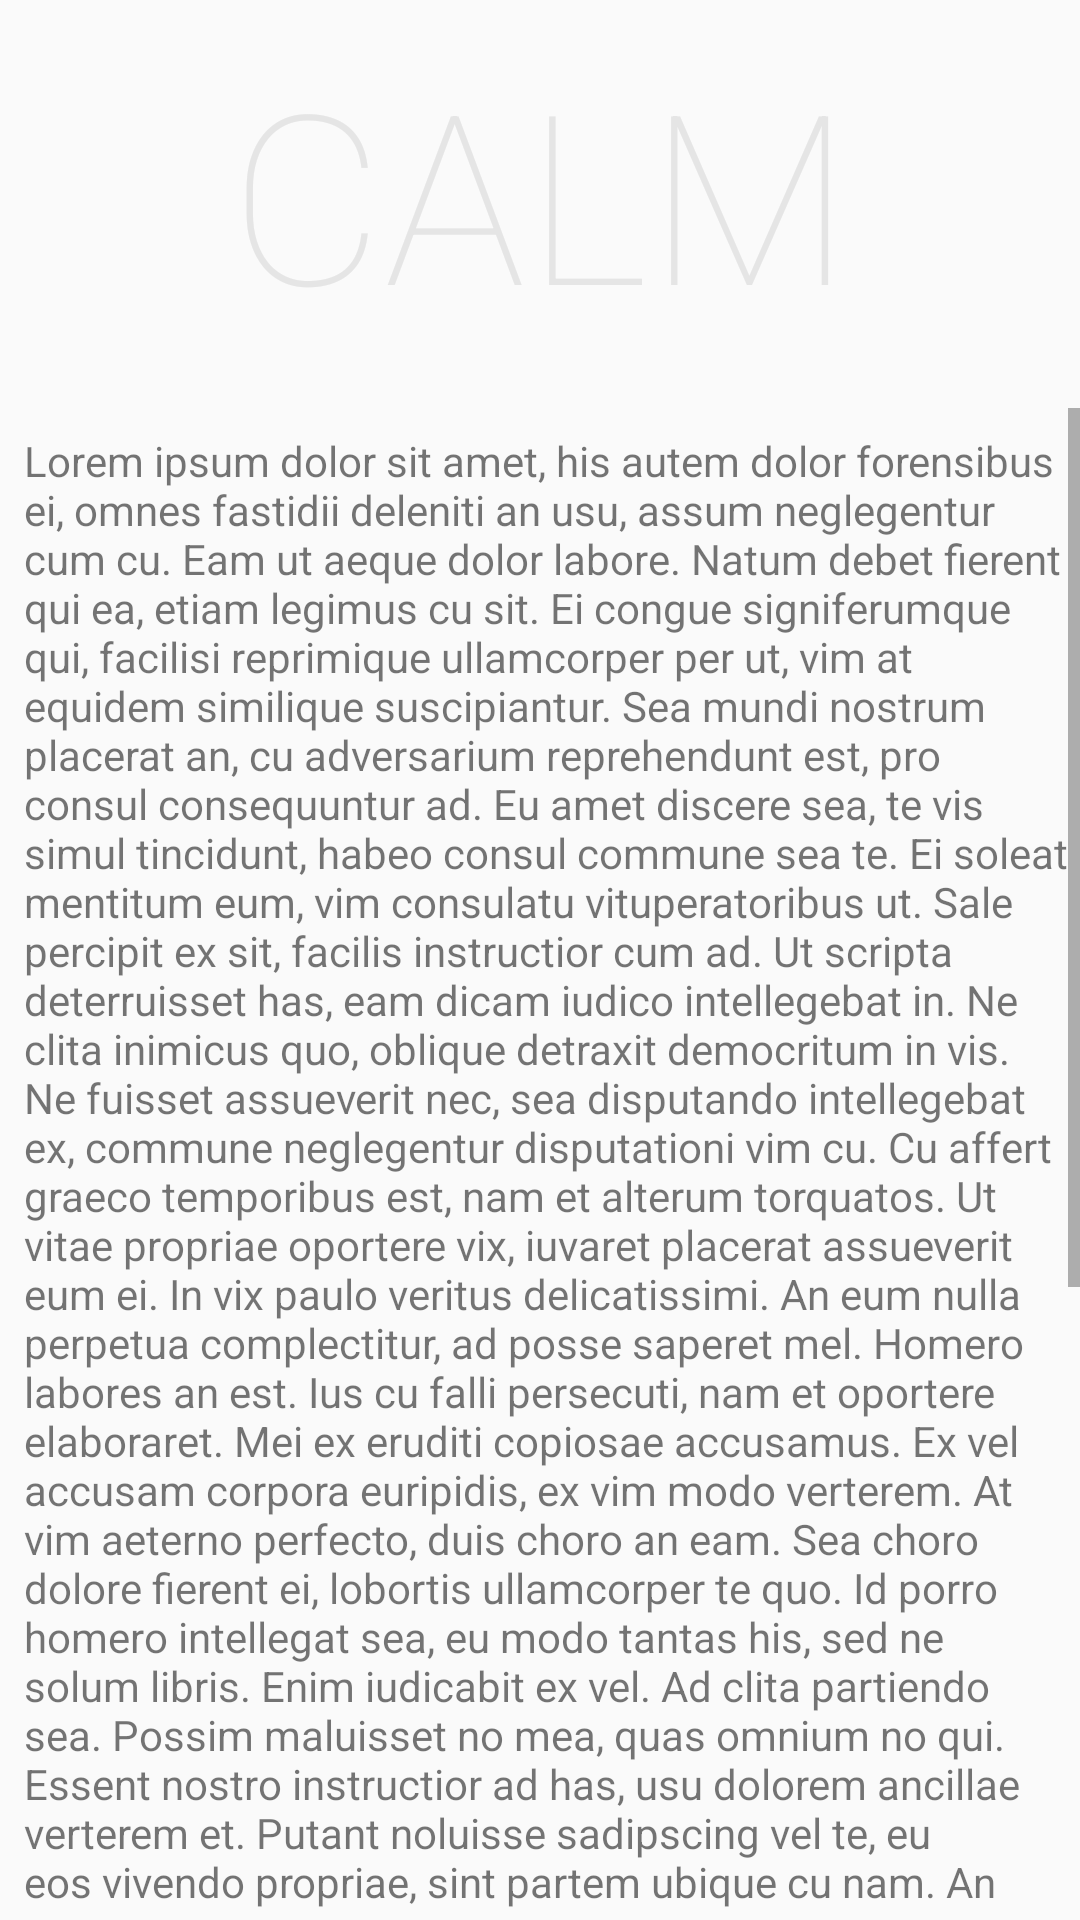

Produce the Android XML layout that renders to this screen, including the resource entries it uses.
<!-- AndroidManifest.xml: application theme AppTheme.NoActionBar -->
<!-- res/layout/advice_0.xml -->
<?xml version="1.0" encoding="utf-8"?>
<android.support.constraint.ConstraintLayout
    xmlns:android="http://schemas.android.com/apk/res/android"
    xmlns:app="http://schemas.android.com/apk/res-auto"
    xmlns:tools="http://schemas.android.com/tools"
    android:layout_width="match_parent"
    android:layout_height="match_parent">

    <ImageView
        android:id="@+id/imageView3"
        android:layout_width="wrap_content"
        android:layout_height="128dp"
        android:scaleType="center"
        app:layout_constraintEnd_toEndOf="parent"
        app:layout_constraintStart_toStartOf="parent"
        app:layout_constraintTop_toTopOf="parent"
        app:srcCompat="@drawable/background_top" />

    <TextView
        android:id="@+id/textView7"
        android:layout_width="wrap_content"
        android:layout_height="wrap_content"
        android:text="@string/title_bar"
        android:textAppearance="@style/TextAppearance.AppCompat.Display3"
        android:textColor="@color/colorPrimary"
        android:textSize="79sp"
        android:typeface="monospace"
        app:fontFamily="sans-serif-thin"
        app:layout_constraintBottom_toBottomOf="@+id/imageView3"
        app:layout_constraintEnd_toEndOf="@+id/imageView3"
        app:layout_constraintHorizontal_bias="0.479"
        app:layout_constraintStart_toStartOf="@+id/imageView3"
        app:layout_constraintTop_toTopOf="@+id/imageView3" />

    <ScrollView
        android:layout_width="match_parent"
        android:layout_height="502dp"
        android:layout_marginStart="8dp"
        android:layout_marginLeft="8dp"
        android:layout_marginTop="136dp"
        android:scrollbarStyle="outsideInset"
        app:layout_constraintEnd_toEndOf="parent"
        app:layout_constraintStart_toStartOf="parent"
        app:layout_constraintTop_toTopOf="@+id/imageView3">

        <LinearLayout
            android:layout_width="match_parent"
            android:layout_height="wrap_content"
            android:orientation="vertical">

            <android.support.constraint.ConstraintLayout
                android:layout_width="match_parent"
                android:layout_height="match_parent">

                <TextView
                    android:id="@+id/textView8"
                    android:layout_width="wrap_content"
                    android:layout_height="wrap_content"
                    android:layout_marginStart="8dp"
                    android:layout_marginLeft="8dp"
                    android:layout_marginTop="8dp"
                    android:layout_marginEnd="8dp"
                    android:layout_marginRight="8dp"
                    android:text="@string/advice_0_text"
                    app:layout_constraintEnd_toEndOf="parent"
                    app:layout_constraintStart_toStartOf="parent"
                    app:layout_constraintTop_toTopOf="parent" />
            </android.support.constraint.ConstraintLayout>
        </LinearLayout>
    </ScrollView>
</android.support.constraint.ConstraintLayout>
<!-- resources referenced by this layout -->
<resources>
  <color name="colorPrimary">#E5E5E5</color>
  <string name="advice_0_text">
          Lorem ipsum dolor sit amet, his autem dolor forensibus ei, omnes fastidii deleniti an usu, assum neglegentur cum cu. Eam ut aeque dolor labore. Natum debet fierent qui ea, etiam legimus cu sit. Ei congue signiferumque qui, facilisi reprimique ullamcorper per ut, vim at equidem similique suscipiantur.
  
  Sea mundi nostrum placerat an, cu adversarium reprehendunt est, pro consul consequuntur ad. Eu amet discere sea, te vis simul tincidunt, habeo consul commune sea te. Ei soleat mentitum eum, vim consulatu vituperatoribus ut. Sale percipit ex sit, facilis instructior cum ad. Ut scripta deterruisset has, eam dicam iudico intellegebat in.
  
  Ne clita inimicus quo, oblique detraxit democritum in vis. Ne fuisset assueverit nec, sea disputando intellegebat ex, commune neglegentur disputationi vim cu. Cu affert graeco temporibus est, nam et alterum torquatos. Ut vitae propriae oportere vix, iuvaret placerat assueverit eum ei. In vix paulo veritus delicatissimi.
  
  An eum nulla perpetua complectitur, ad posse saperet mel. Homero labores an est. Ius cu falli persecuti, nam et oportere elaboraret. Mei ex eruditi copiosae accusamus. Ex vel accusam corpora euripidis, ex vim modo verterem. At vim aeterno perfecto, duis choro an eam.
  
  Sea choro dolore fierent ei, lobortis ullamcorper te quo. Id porro homero intellegat sea, eu modo tantas his, sed ne solum libris. Enim iudicabit ex vel. Ad clita partiendo sea. Possim maluisset no mea, quas omnium no qui.
  
  Essent nostro instructior ad has, usu dolorem ancillae verterem et. Putant noluisse sadipscing vel te, eu eos vivendo propriae, sint partem ubique cu nam. An elitr impetus impedit eos, molestie tractatos in quo. Equidem oportere mei in. Audire discere petentium eam ex, ex mei sint mutat utroque, per ad audiam principes.
  
  Harum semper cu eam. Ei esse qualisque mel. Qui eu illum numquam, modus augue exerci pro ne, sit wisi tantas numquam cu. Ius cu iriure legimus, laboramus interpretaris no mel. Ut his etiam epicurei. Discere equidem detraxit id sed, per te amet mutat facete.
  
  Stet zril fierent mea te, at sed audire omittam. Sit labores honestatis cotidieque ei. Nam odio mazim argumentum ne, choro ornatus vim ei, no verterem invenire theophrastus sit. Mea libris omittam an, te nonumy dolorem splendide quo.
  
  Eum malis nemore convenire ut. Habeo vitae latine sed eu. Id omnes debitis philosophia duo. Sea cu wisi voluptua iracundia. Eam wisi munere ocurreret et. Sea liber tractatos maiestatis cu. No usu incorrupte efficiantur definitionem.
  
  Vim nobis vivendo antiopam ei, quot paulo phaedrum sea an. No usu aeque dissentias, ex amet salutandi concludaturque est. At illum etiam quando usu, eu vivendum prodesset nam. Ad sit quando euripidis. Eam no errem voluptua senserit.
      </string>
  <string name="title_bar">CALM</string>
  <style name="AppTheme.NoActionBar">
          <item name="windowActionBar">false</item>
          <item name="windowNoTitle">true</item>
      </style>
</resources>
